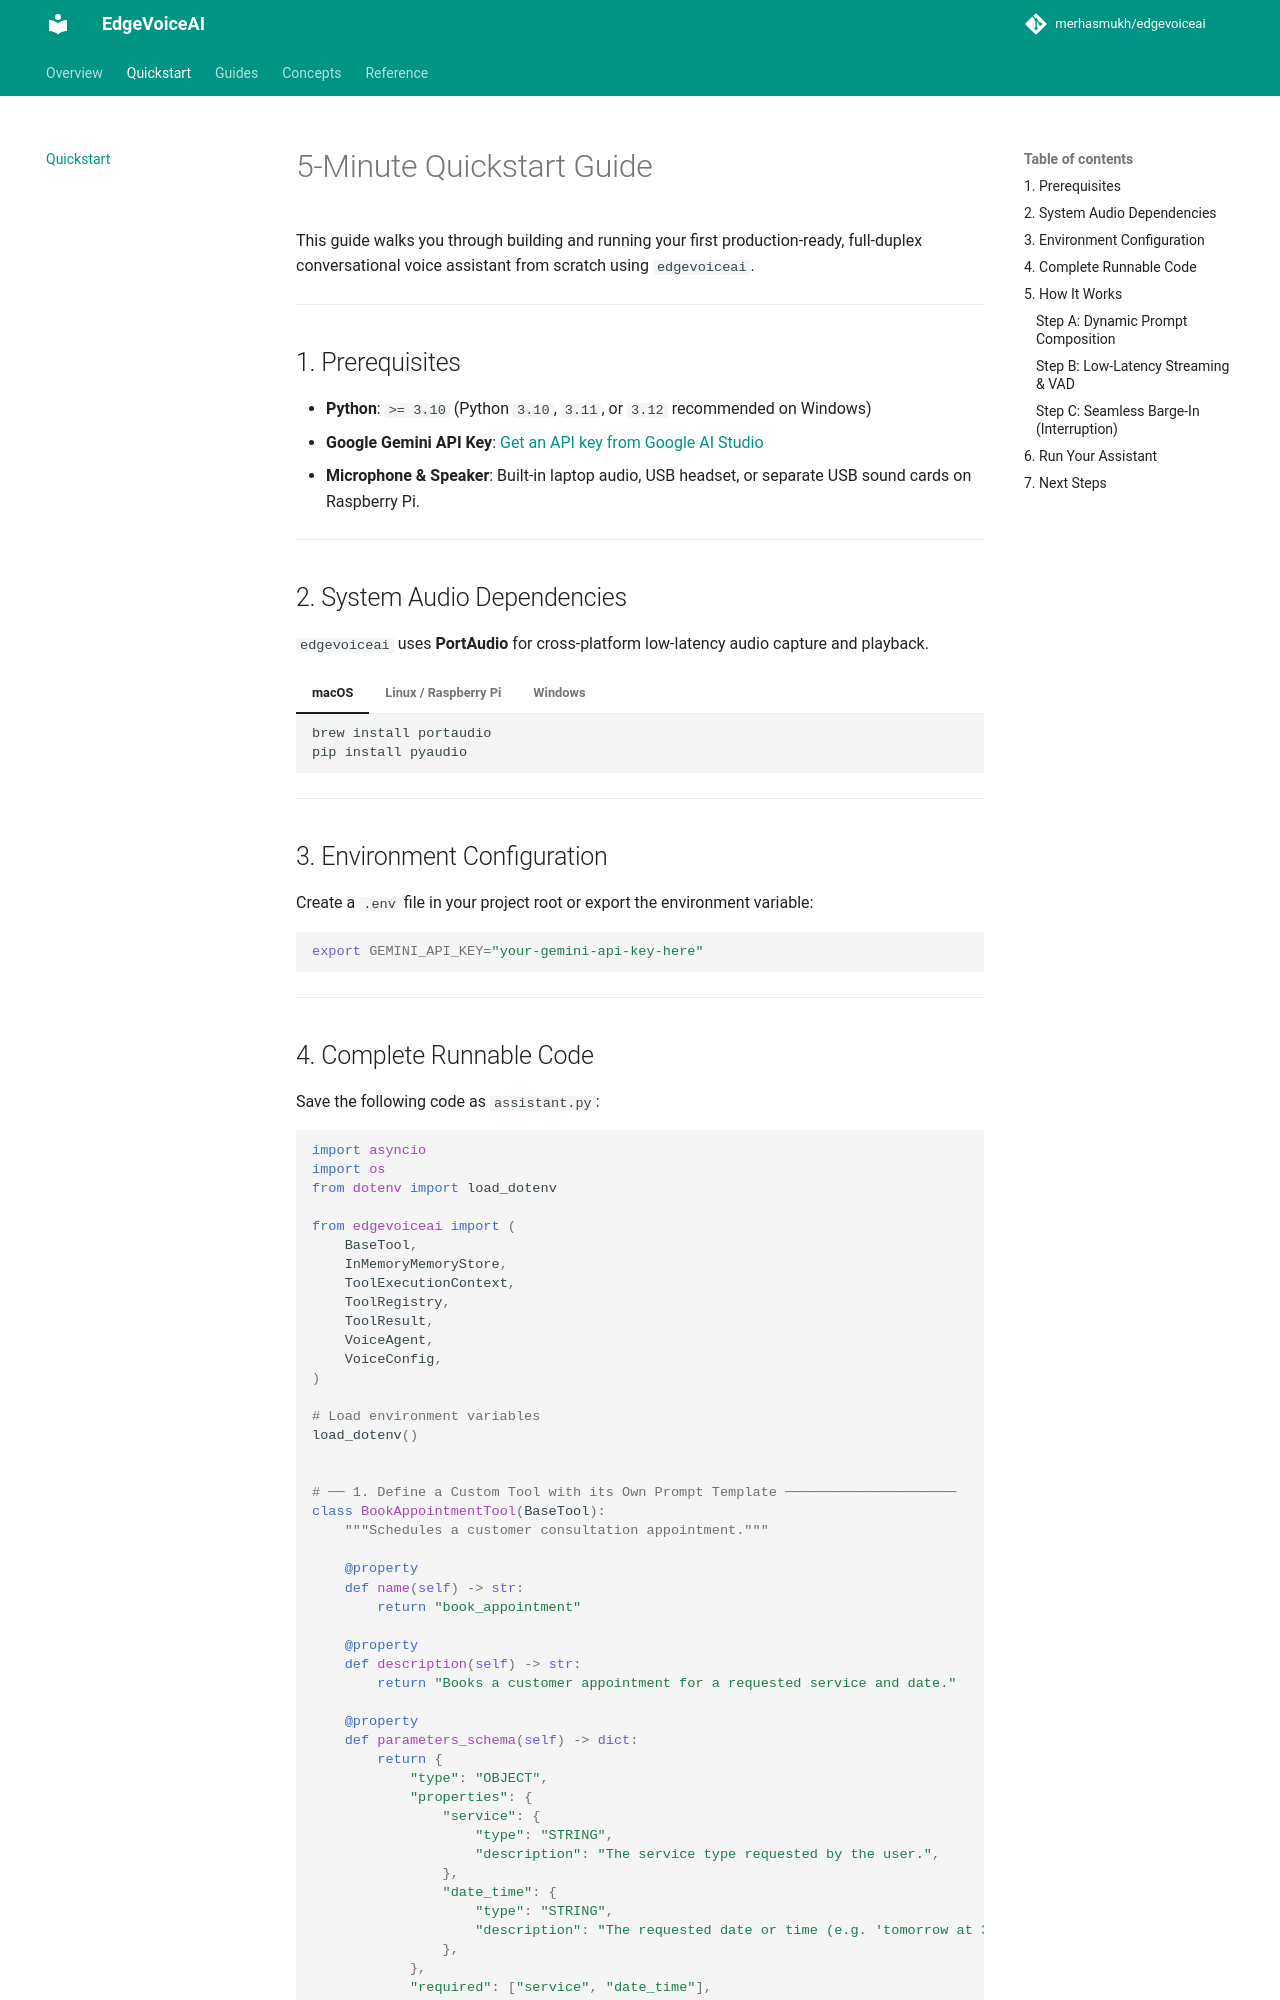

repository: merhasmukh/edgevoiceai · page: quickstart/index.html · generator: mkdocs

# 5-Minute Quickstart Guide

This guide walks you through building and running your first production-ready, full-duplex conversational voice assistant from scratch using `edgevoiceai`.

---

## 1. Prerequisites

- **Python**: `>= 3.10`
- **Google Gemini API Key**: [Get an API key from Google AI Studio](https://aistudio.google.com/)
- **Microphone & Speaker**: Built-in laptop audio, USB headset, or separate USB sound cards on Raspberry Pi.

---

## 2. System Audio Dependencies

`edgevoiceai` uses **PortAudio** for cross-platform low-latency audio capture and playback.

=== "macOS"
    ```bash
    brew install portaudio
    pip install pyaudio
    ```

=== "Linux / Raspberry Pi"
    ```bash
    sudo apt-get update
    sudo apt-get install -y portaudio19-dev libasound2-dev python3-pyaudio
    pip install pyaudio
    ```

=== "Windows"
    ```powershell
    pip install pyaudio
    ```

---

## 3. Environment Configuration

Create a `.env` file in your project root or export the environment variable:

```bash
export GEMINI_API_KEY="your-gemini-api-key-here"
```

---
